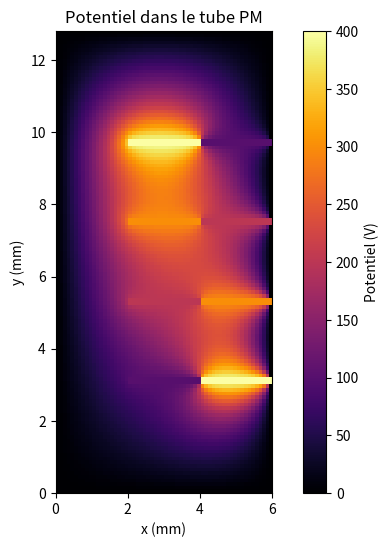

Here is the Python script that generated this plot: (Note: this script raises an exception after producing the figure.)
import numpy as np
import matplotlib.pyplot as plt

# ======================================
# Paramètres géométriques (en mm, convertis en pixels)
# ======================================
scale = 10  # 1 mm = 10 pixels

a = 3 * scale     # Espace entre dynodes et extrémités
b = 2 * scale     # Espace entre dynodes et parois latérales
c = 4 * scale     # Longueur des dynodes
d = 2 * scale     # Distance entre dynodes
e = int(0.2 * scale)  # Épaisseur d'une dynode
f = 6 * scale     # Largeur du tube
N = 4             # Nombre de dynodes

# Taille de la grille
Nx = f
Ny = a * 2 + d * (N - 1) + e * N  # Hauteur : dynodes + espacements
V = np.zeros((Ny, Nx))  # Matrice du potentiel

# ======================================
# Définir les conditions initiales
# ======================================
def init_conditions(V):
    # Bords de l'enceinte à 0 V
    V[:, 0] = V[:, -1] = V[0, :] = V[-1, :] = 0

    # Dynodes du bas
    for i in range(N):
        y = a + i * (d + e)
        V[y:y+e, b:b+c] = 100 * (i + 1)

    # Dynodes du haut (décalées horizontalement)
    for i in range(N):
        y = Ny - (a + i * (d + e) + e)
        V[y:y+e, b + c//2 : b + c + c//2] = 100 * (i + 1)

    return V

# ======================================
# Méthode de relaxation
# ======================================
def relaxation(V, tol=1e-3, max_iter=10000):
    diff = tol + 1
    iterations = 0

    while diff > tol and iterations < max_iter:
        V_old = V.copy()

        # Appliquer la méthode de relaxation
        V[1:-1, 1:-1] = 0.25 * (
            V[2:, 1:-1] + V[:-2, 1:-1] + V[1:-1, 2:] + V[1:-1, :-2]
        )

        # Réappliquer les conditions aux dynodes
        V = init_conditions(V)

        # Critère d'arrêt basé sur le changement maximal
        diff = np.max(np.abs(V - V_old))
        iterations += 1

    print(f"Convergence atteinte en {iterations} itérations (diff = {diff:.2e})")
    return V

# ======================================
# Affichage et sauvegarde de la figure
# ======================================
def plot_potential(V):
    plt.figure(figsize=(8, 6))
    plt.imshow(V, cmap="inferno", origin="lower",
               extent=[0, Nx/scale, 0, Ny/scale])
    plt.colorbar(label="Potentiel (V)")
    plt.title("Potentiel dans le tube PM")
    plt.xlabel("x (mm)")
    plt.ylabel("y (mm)")
    plt.savefig("figures_dos/potentiel_PM.png")
    plt.show()

# ======================================
# Exécution principale
# ======================================
def main():
    print("Initialisation de la grille...")

    V = np.zeros((Ny, Nx))  # Potentiel initial
    V = init_conditions(V)
    V = relaxation(V)       # Appliquer la méthode de relaxation
    plot_potential(V)       # Afficher et sauvegarder la figure

if __name__ == "__main__":
    main()
